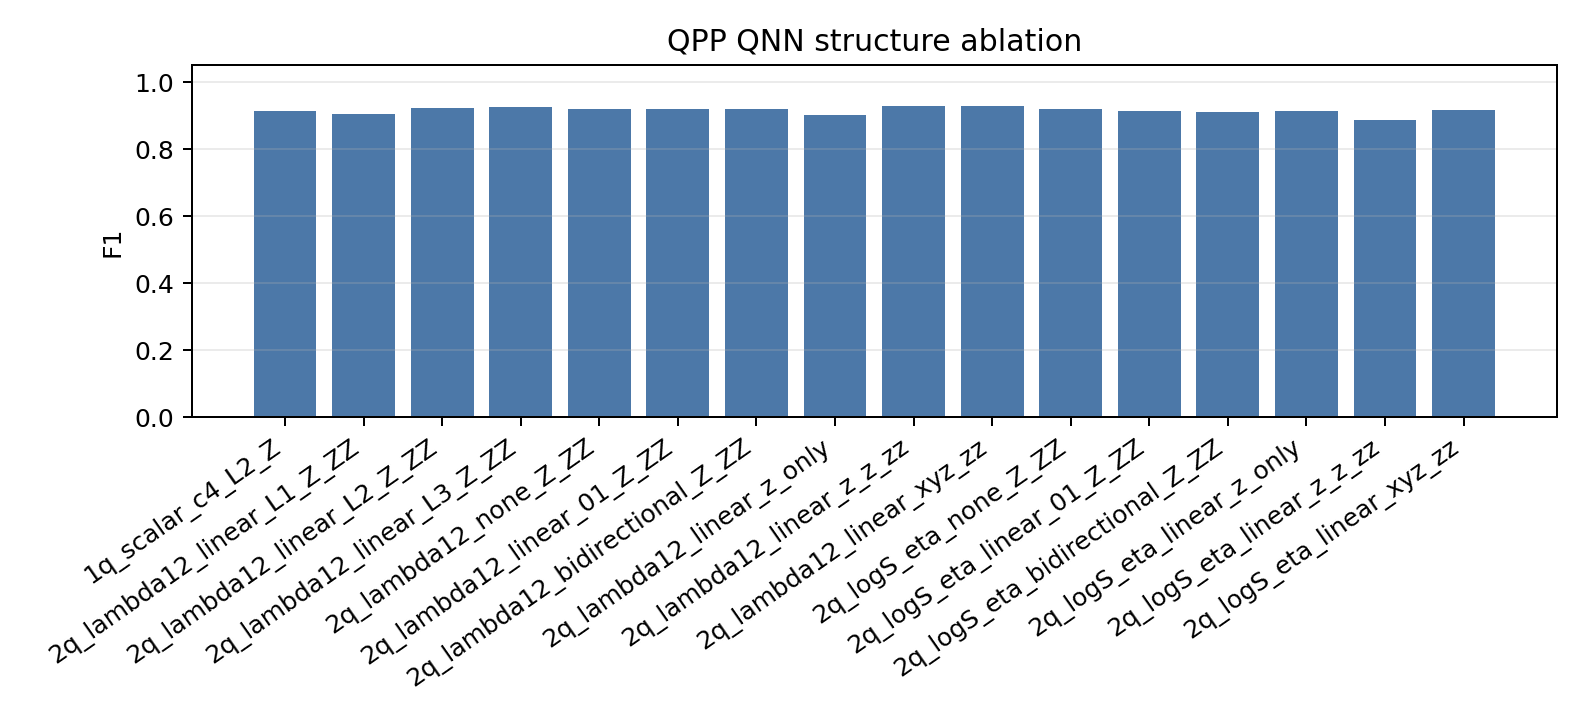

Data behind this chart, as committed beside it:
name, model_name, feature_set, n_qubits, layers, train_samples, test_samples, val_f1, threshold, precision, recall, f1, roc_auc, pr_auc, ablation
1q_scalar_c4_L2_Z, qpp_qnn1, scalar_c4, 1, 2, 4500, 1500, 0.9272, 0.6821, 0.8679, 0.9633, 0.9131, 0.9928, 0.9682, qubits
2q_lambda12_linear_L1_Z_ZZ, qpp_qnn2, lambda12, 2, 1, 4500, 1500, 0.908, 0.5159, 0.8663, 0.95, 0.9062, 0.989, 0.9556, layers
2q_lambda12_linear_L2_Z_ZZ, qpp_qnn2, lambda12, 2, 2, 4500, 1500, 0.9316, 0.4764, 0.8838, 0.9633, 0.9219, 0.9917, 0.9471, layers
2q_lambda12_linear_L3_Z_ZZ, qpp_qnn2, lambda12, 2, 3, 4500, 1500, 0.9238, 0.7759, 0.9238, 0.93, 0.9269, 0.988, 0.9265, layers
2q_lambda12_none_Z_ZZ, qpp_qnn2, lambda12, 2, 2, 4500, 1500, 0.9285, 0.5035, 0.891, 0.9533, 0.9211, 0.9908, 0.9455, entanglement
2q_lambda12_linear_01_Z_ZZ, qpp_qnn2, lambda12, 2, 2, 4500, 1500, 0.9304, 0.4249, 0.8811, 0.9633, 0.9204, 0.9918, 0.9474, entanglement
2q_lambda12_bidirectional_Z_ZZ, qpp_qnn2, lambda12, 2, 2, 4500, 1500, 0.9307, 0.7665, 0.9145, 0.9267, 0.9205, 0.9907, 0.9554, entanglement
2q_lambda12_linear_z_only, qpp_qnn2, lambda12, 2, 2, 4500, 1500, 0.9175, 0.5961, 0.8977, 0.9067, 0.9022, 0.9883, 0.9424, readout
2q_lambda12_linear_z_z_zz, qpp_qnn2, lambda12, 2, 2, 4500, 1500, 0.9297, 0.5889, 0.8947, 0.9633, 0.9278, 0.9908, 0.9463, readout
2q_lambda12_linear_xyz_zz, qpp_qnn2, lambda12, 2, 2, 4500, 1500, 0.9316, 0.6115, 0.9129, 0.9433, 0.9279, 0.9927, 0.9671, readout
2q_logS_eta_none_Z_ZZ, qpp_qnn2, logS_eta, 2, 2, 4500, 1500, 0.9228, 0.8171, 0.8981, 0.94, 0.9186, 0.9923, 0.9576, entanglement
2q_logS_eta_linear_01_Z_ZZ, qpp_qnn2, logS_eta, 2, 2, 4500, 1500, 0.9241, 0.6676, 0.8639, 0.9733, 0.9154, 0.9922, 0.9487, entanglement
2q_logS_eta_bidirectional_Z_ZZ, qpp_qnn2, logS_eta, 2, 2, 4500, 1500, 0.9236, 0.5577, 0.8631, 0.9667, 0.9119, 0.9929, 0.9653, entanglement
2q_logS_eta_linear_z_only, qpp_qnn2, logS_eta, 2, 2, 4500, 1500, 0.9272, 0.4954, 0.8639, 0.9733, 0.9154, 0.9914, 0.9487, readout
2q_logS_eta_linear_z_z_zz, qpp_qnn2, logS_eta, 2, 2, 4500, 1500, 0.9011, 0.6109, 0.8373, 0.9433, 0.8871, 0.9894, 0.943, readout
2q_logS_eta_linear_xyz_zz, qpp_qnn2, logS_eta, 2, 2, 4500, 1500, 0.9241, 0.5943, 0.8713, 0.97, 0.918, 0.9927, 0.9598, readout
